Photos from the image-classification dataset "data" in the GitHub repository azief27saclolo/Thesis-Project. Its 4 classes are: early blight leaf, healthy leaf, late blight leaf, septoria leaf.

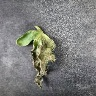
Label: late blight leaf

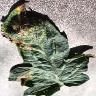
Label: early blight leaf

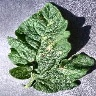
Label: septoria leaf

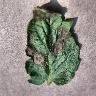
Label: late blight leaf

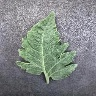
Label: healthy leaf

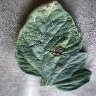
Label: early blight leaf
